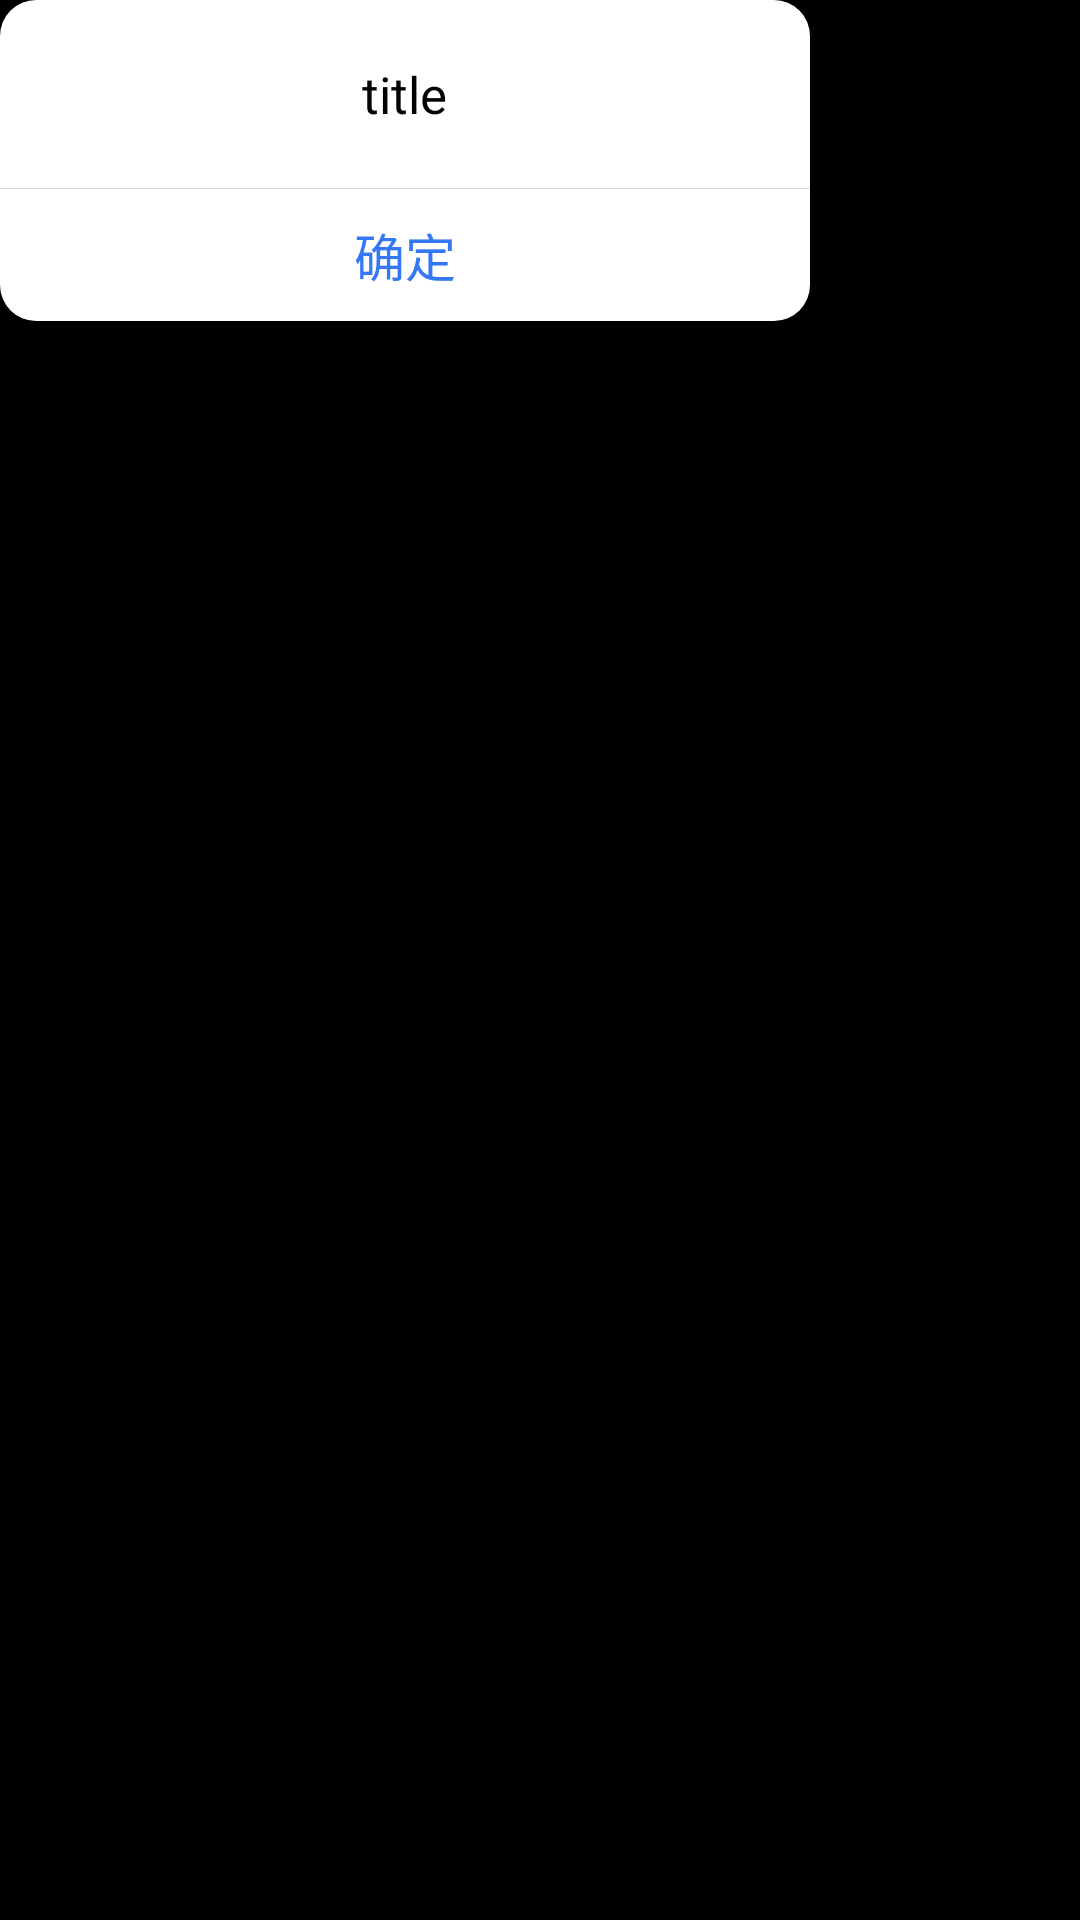

Layout XML and referenced resources for this Android screen:
<!-- AndroidManifest.xml: application theme android:Theme.NoTitleBar -->
<!-- res/layout/dialog_middle1.xml -->
<?xml version="1.0" encoding="utf-8"?>
<LinearLayout xmlns:android="http://schemas.android.com/apk/res/android"
    android:layout_width="match_parent"
    android:layout_height="match_parent"
    android:orientation="vertical">

    <RelativeLayout
        android:layout_width="270dp"
        android:layout_height="wrap_content">

        <LinearLayout
            android:layout_width="match_parent"
            android:layout_height="wrap_content"
            android:layout_centerInParent="true"
            android:background="@drawable/dialog_round"
            android:gravity="center_horizontal"
            android:orientation="vertical">

            <ScrollView
                android:layout_width="wrap_content"
                android:layout_height="wrap_content">

                <TextView
                    android:id="@+id/title"
                    android:layout_width="match_parent"
                    android:layout_height="wrap_content"
                    android:layout_margin="20dp"
                    android:gravity="center_horizontal"
                    android:text="title"
                    android:textColor="@color/dialog_title"
                    android:textSize="17dp" />
            </ScrollView>


            <View
                android:layout_width="match_parent"
                android:layout_height="0.4dp"
                android:background="@color/dialog_view"></View>

            <RelativeLayout
                android:id="@+id/ok"
                android:layout_width="match_parent"
                android:layout_height="44dp"
                android:gravity="center">

                <TextView
                    android:id="@+id/tv_ok"
                    android:layout_width="match_parent"
                    android:layout_height="match_parent"
                    android:gravity="center"
                    android:text="确定"
                    android:textColor="@color/dialog_text"
                    android:textSize="17dp" />
            </RelativeLayout>
        </LinearLayout>
    </RelativeLayout>
</LinearLayout>
<!-- resources referenced by this layout -->
<resources>
  <color name="dialog_text">#3478F6</color>
  <color name="dialog_title">#030303</color>
  <color name="dialog_view">#DADADE</color>
  <!-- drawable dialog_round (drawable) -->
  <?xml version="1.0" encoding="utf-8"?>
  <shape xmlns:android="http://schemas.android.com/apk/res/android">
  
      
      <corners android:radius="12dp" />
  
      
      <solid android:color="@color/white" />
  
  </shape>
  <color name="white">#ffffff</color>
</resources>
